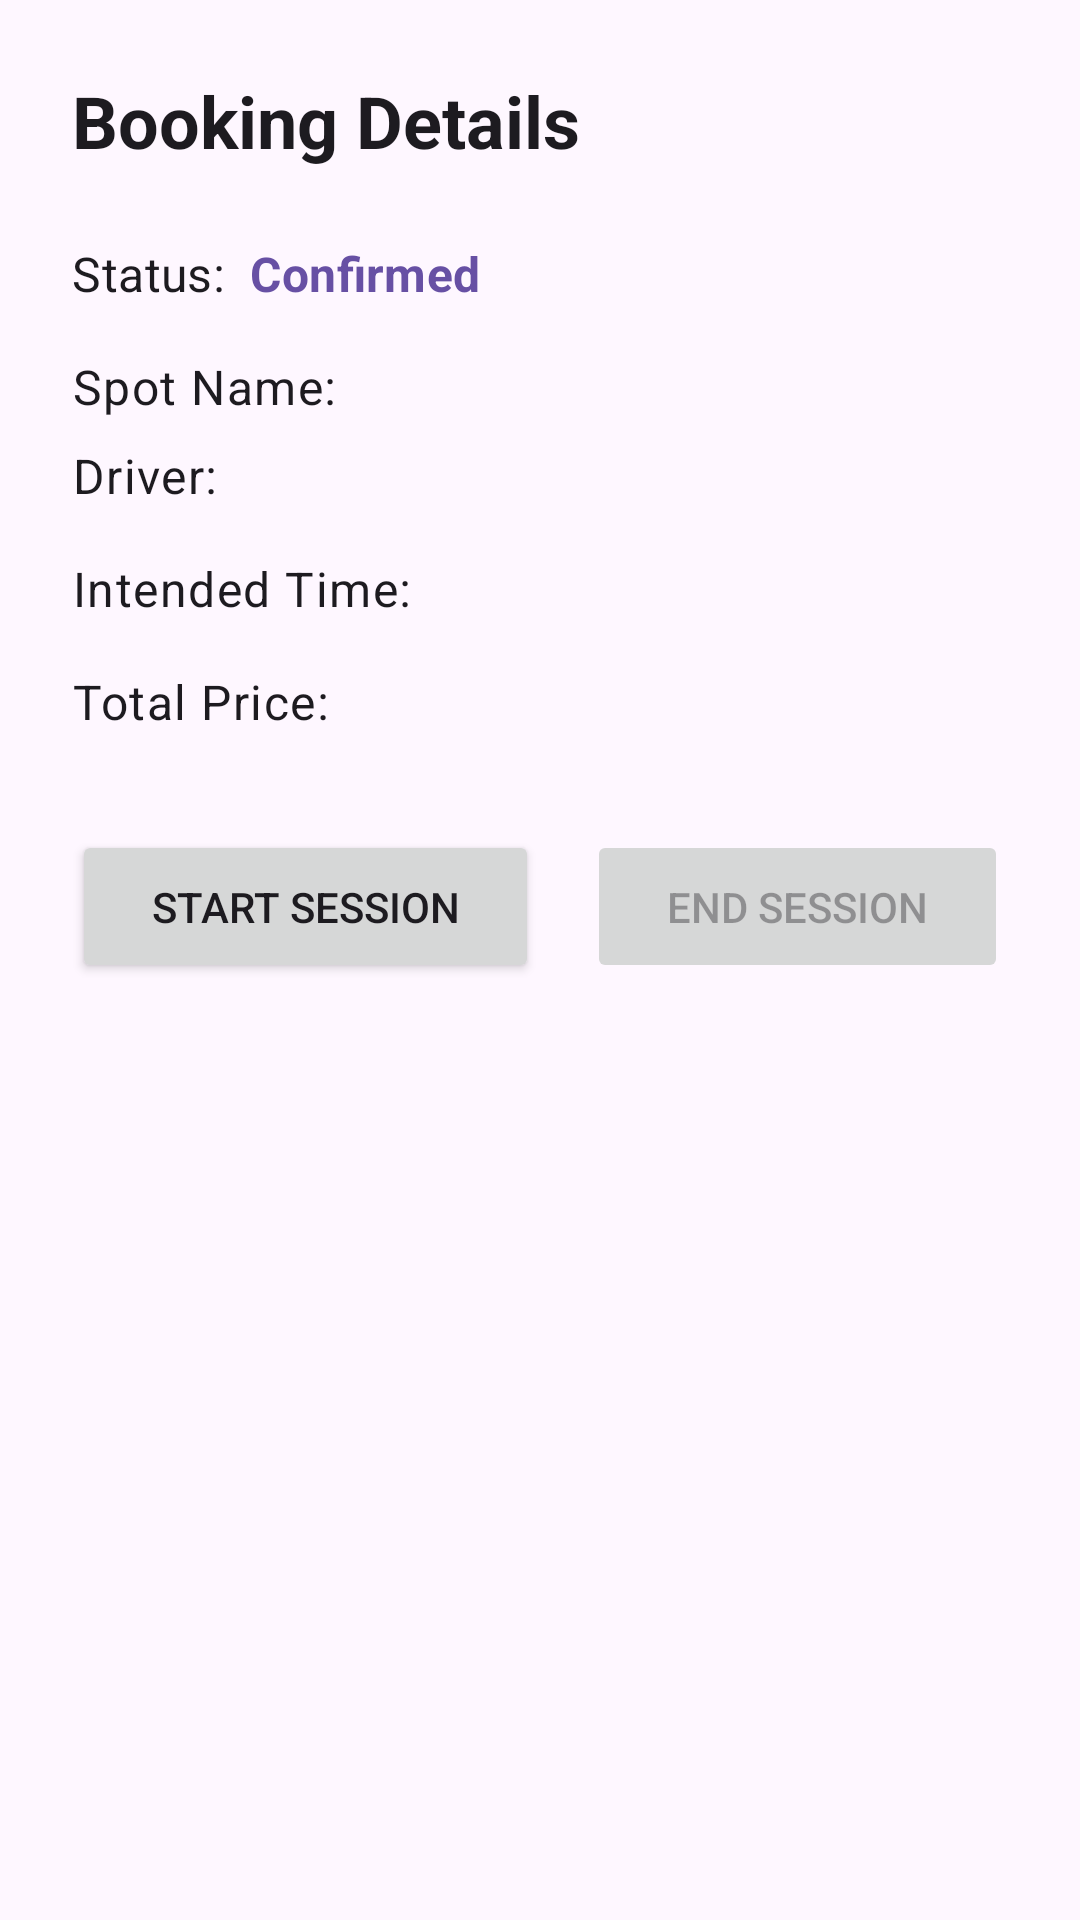

This screen was rendered from an Android layout file. Write that file and the resources it references.
<!-- AndroidManifest.xml: application theme Theme.DhakaParkDriver -->
<!-- res/layout/activity_guard_booking_detail.xml -->
<?xml version="1.0" encoding="utf-8"?>
<ScrollView xmlns:android="http://schemas.android.com/apk/res/android"
    xmlns:app="http://schemas.android.com/apk/res-auto"
    xmlns:tools="http://schemas.android.com/tools"
    android:layout_width="match_parent"
    android:layout_height="match_parent"
    android:fillViewport="true">

    <androidx.constraintlayout.widget.ConstraintLayout
        android:layout_width="match_parent"
        android:layout_height="wrap_content"
        android:padding="24dp"
        tools:context=".GuardBookingDetailActivity">

        <TextView
            android:id="@+id/tvBookingDetailTitle"
            android:layout_width="0dp"
            android:layout_height="wrap_content"
            android:text="Booking Details"
            android:textAppearance="@style/TextAppearance.MaterialComponents.Headline5"
            android:textStyle="bold"
            app:layout_constraintEnd_toEndOf="parent"
            app:layout_constraintStart_toStartOf="parent"
            app:layout_constraintTop_toTopOf="parent" />

        
        <TextView
            android:id="@+id/tvBookingStatusLabel"
            android:layout_width="wrap_content"
            android:layout_height="wrap_content"
            android:layout_marginTop="24dp"
            android:text="Status:"
            android:textAppearance="@style/TextAppearance.MaterialComponents.Subtitle1"
            app:layout_constraintStart_toStartOf="parent"
            app:layout_constraintTop_toBottomOf="@id/tvBookingDetailTitle" />

        <TextView
            android:id="@+id/tvBookingStatus"
            android:layout_width="0dp"
            android:layout_height="wrap_content"
            android:layout_marginStart="8dp"
            android:text="Confirmed"
            android:textAppearance="@style/TextAppearance.MaterialComponents.Subtitle1"
            android:textStyle="bold"
            android:textColor="?attr/colorPrimary"
            app:layout_constraintEnd_toEndOf="parent"
            app:layout_constraintStart_toEndOf="@id/tvBookingStatusLabel"
            app:layout_constraintTop_toTopOf="@id/tvBookingStatusLabel" />

        
        <TextView
            android:id="@+id/tvSpotNameLabel"
            android:layout_width="wrap_content"
            android:layout_height="wrap_content"
            android:layout_marginTop="16dp"
            android:text="Spot Name:"
            android:textAppearance="@style/TextAppearance.MaterialComponents.Body1"
            app:layout_constraintStart_toStartOf="parent"
            app:layout_constraintTop_toBottomOf="@id/tvBookingStatus" />

        <TextView
            android:id="@+id/tvSpotName"
            android:layout_width="0dp"
            android:layout_height="wrap_content"
            android:layout_marginStart="8dp"
            tools:text="Gulshan Central Parking"
            android:textAppearance="@style/TextAppearance.MaterialComponents.Body1"
            app:layout_constraintEnd_toEndOf="parent"
            app:layout_constraintStart_toEndOf="@id/tvSpotNameLabel"
            app:layout_constraintTop_toTopOf="@id/tvSpotNameLabel" />

        
        <TextView
            android:id="@+id/tvDriverEmailLabel"
            android:layout_width="wrap_content"
            android:layout_height="wrap_content"
            android:layout_marginTop="8dp"
            android:text="Driver:"
            android:textAppearance="@style/TextAppearance.MaterialComponents.Body1"
            app:layout_constraintStart_toStartOf="parent"
            app:layout_constraintTop_toBottomOf="@id/tvSpotName" />

        <TextView
            android:id="@+id/tvDriverEmail"
            android:layout_width="0dp"
            android:layout_height="wrap_content"
            android:layout_marginStart="8dp"
            tools:text="driver@example.com"
            android:textAppearance="@style/TextAppearance.MaterialComponents.Body1"
            app:layout_constraintEnd_toEndOf="parent"
            app:layout_constraintStart_toEndOf="@id/tvDriverEmailLabel"
            app:layout_constraintTop_toTopOf="@id/tvDriverEmailLabel" />

        
        <TextView
            android:id="@+id/tvIntendedTimeLabel"
            android:layout_width="wrap_content"
            android:layout_height="wrap_content"
            android:layout_marginTop="16dp"
            android:text="Intended Time:"
            android:textAppearance="@style/TextAppearance.MaterialComponents.Body1"
            app:layout_constraintStart_toStartOf="parent"
            app:layout_constraintTop_toBottomOf="@id/tvDriverEmail" />

        <TextView
            android:id="@+id/tvIntendedTime"
            android:layout_width="0dp"
            android:layout_height="wrap_content"
            android:layout_marginStart="8dp"
            tools:text="09:00 AM - 10:00 AM"
            android:textAppearance="@style/TextAppearance.MaterialComponents.Body1"
            app:layout_constraintEnd_toEndOf="parent"
            app:layout_constraintStart_toEndOf="@id/tvIntendedTimeLabel"
            app:layout_constraintTop_toTopOf="@id/tvIntendedTimeLabel" />

        
        <TextView
            android:id="@+id/tvActualStartTimeLabel"
            android:layout_width="wrap_content"
            android:layout_height="wrap_content"
            android:layout_marginTop="16dp"
            android:text="Actual Start:"
            android:textAppearance="@style/TextAppearance.MaterialComponents.Body1"
            android:visibility="gone"
            app:layout_constraintStart_toStartOf="parent"
            app:layout_constraintTop_toBottomOf="@id/tvIntendedTime"
            tools:visibility="visible" />

        <TextView
            android:id="@+id/tvActualStartTime"
            android:layout_width="0dp"
            android:layout_height="wrap_content"
            android:layout_marginStart="8dp"
            tools:text="09:10 AM"
            android:textAppearance="@style/TextAppearance.MaterialComponents.Body1"
            android:visibility="gone"
            app:layout_constraintEnd_toEndOf="parent"
            app:layout_constraintStart_toEndOf="@id/tvActualStartTimeLabel"
            app:layout_constraintTop_toTopOf="@id/tvActualStartTimeLabel"
            tools:visibility="visible" />

        
        <TextView
            android:id="@+id/tvActualEndTimeLabel"
            android:layout_width="wrap_content"
            android:layout_height="wrap_content"
            android:layout_marginTop="8dp"
            android:text="Actual End:"
            android:textAppearance="@style/TextAppearance.MaterialComponents.Body1"
            android:visibility="gone"
            app:layout_constraintStart_toStartOf="parent"
            app:layout_constraintTop_toBottomOf="@id/tvActualStartTime"
            tools:visibility="visible" />

        <TextView
            android:id="@+id/tvActualEndTime"
            android:layout_width="0dp"
            android:layout_height="wrap_content"
            android:layout_marginStart="8dp"
            tools:text="10:05 AM"
            android:textAppearance="@style/TextAppearance.MaterialComponents.Body1"
            android:visibility="gone"
            app:layout_constraintEnd_toEndOf="parent"
            app:layout_constraintStart_toEndOf="@id/tvActualEndTimeLabel"
            app:layout_constraintTop_toTopOf="@id/tvActualEndTimeLabel"
            tools:visibility="visible" />

        
        <TextView
            android:id="@+id/tvTotalPriceLabel"
            android:layout_width="wrap_content"
            android:layout_height="wrap_content"
            android:layout_marginTop="16dp"
            android:text="Total Price:"
            android:textAppearance="@style/TextAppearance.MaterialComponents.Body1"
            app:layout_constraintStart_toStartOf="parent"
            app:layout_constraintTop_toBottomOf="@id/tvActualEndTime" />

        <TextView
            android:id="@+id/tvTotalPrice"
            android:layout_width="0dp"
            android:layout_height="wrap_content"
            android:layout_marginStart="8dp"
            tools:text="200 BDT"
            android:textAppearance="@style/TextAppearance.MaterialComponents.Body1"
            android:textStyle="bold"
            app:layout_constraintEnd_toEndOf="parent"
            app:layout_constraintStart_toEndOf="@id/tvTotalPriceLabel"
            app:layout_constraintTop_toTopOf="@id/tvTotalPriceLabel" />

        
        <LinearLayout
            android:id="@+id/llButtons"
            android:layout_width="0dp"
            android:layout_height="wrap_content"
            android:layout_marginTop="32dp"
            android:orientation="horizontal"
            android:gravity="center"
            app:layout_constraintEnd_toEndOf="parent"
            app:layout_constraintStart_toStartOf="parent"
            app:layout_constraintTop_toBottomOf="@id/tvTotalPrice">

            <Button
                android:id="@+id/btnStartSession"
                android:layout_width="wrap_content"
                android:layout_height="wrap_content"
                android:layout_weight="1"
                android:layout_marginEnd="8dp"
                android:padding="16dp"
                android:text="Start Session" />

            <Button
                android:id="@+id/btnEndSession"
                android:layout_width="wrap_content"
                android:layout_height="wrap_content"
                android:layout_weight="1"
                android:layout_marginStart="8dp"
                android:padding="16dp"
                android:text="End Session"
                android:enabled="false" /> 
        </LinearLayout>

        <ProgressBar
            android:id="@+id/progressBar"
            style="?android:attr/progressBarStyle"
            android:layout_width="wrap_content"
            android:layout_height="wrap_content"
            android:visibility="gone"
            app:layout_constraintBottom_toBottomOf="parent"
            app:layout_constraintEnd_toEndOf="parent"
            app:layout_constraintStart_toStartOf="parent"
            app:layout_constraintTop_toTopOf="parent"
            tools:visibility="visible" />

    </androidx.constraintlayout.widget.ConstraintLayout>
</ScrollView>
<!-- resources referenced by this layout -->
<resources>
  <style name="Theme.DhakaParkDriver" parent="Base.Theme.DhakaParkDriver" />
  <style name="Base.Theme.DhakaParkDriver" parent="Theme.Material3.DayNight.NoActionBar">
          
          
      </style>
</resources>
